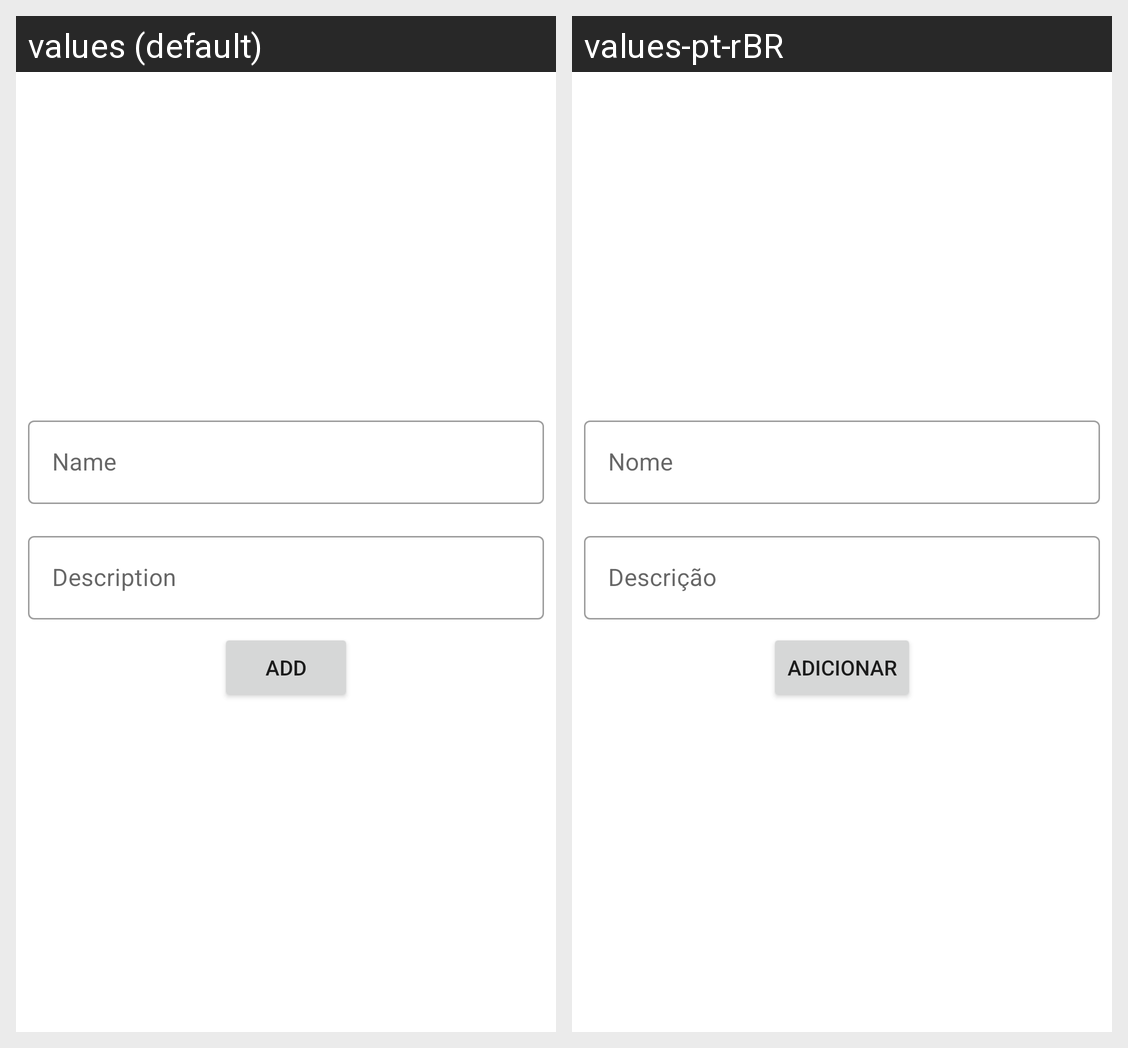

The same Android screen rendered under two of its app's locales, left to right. List the strings drawn on it with the default value and each locale's translation.
Android screen res/layout/activity_new_collection.xml rendered under 2 locales, left to right: values (default), values-pt-rBR. Device: Nexus 5 (rendered at 1080×1920; each locale shown at half size, 540×960, under a caption strip naming it); theme Theme.SmallNotesManager.
Strings drawn on this screen, with the default value and each locale's value (text and hints the layout hard-codes, and strings that could not be matched under every locale, appear in the picture but are not listed):

collection_input_hint_name
  values: Name
  values-pt-rBR: Nome

collection_input_hint_description
  values: Description
  values-pt-rBR: Descrição

add
  values: Add
  values-pt-rBR: Adicionar
